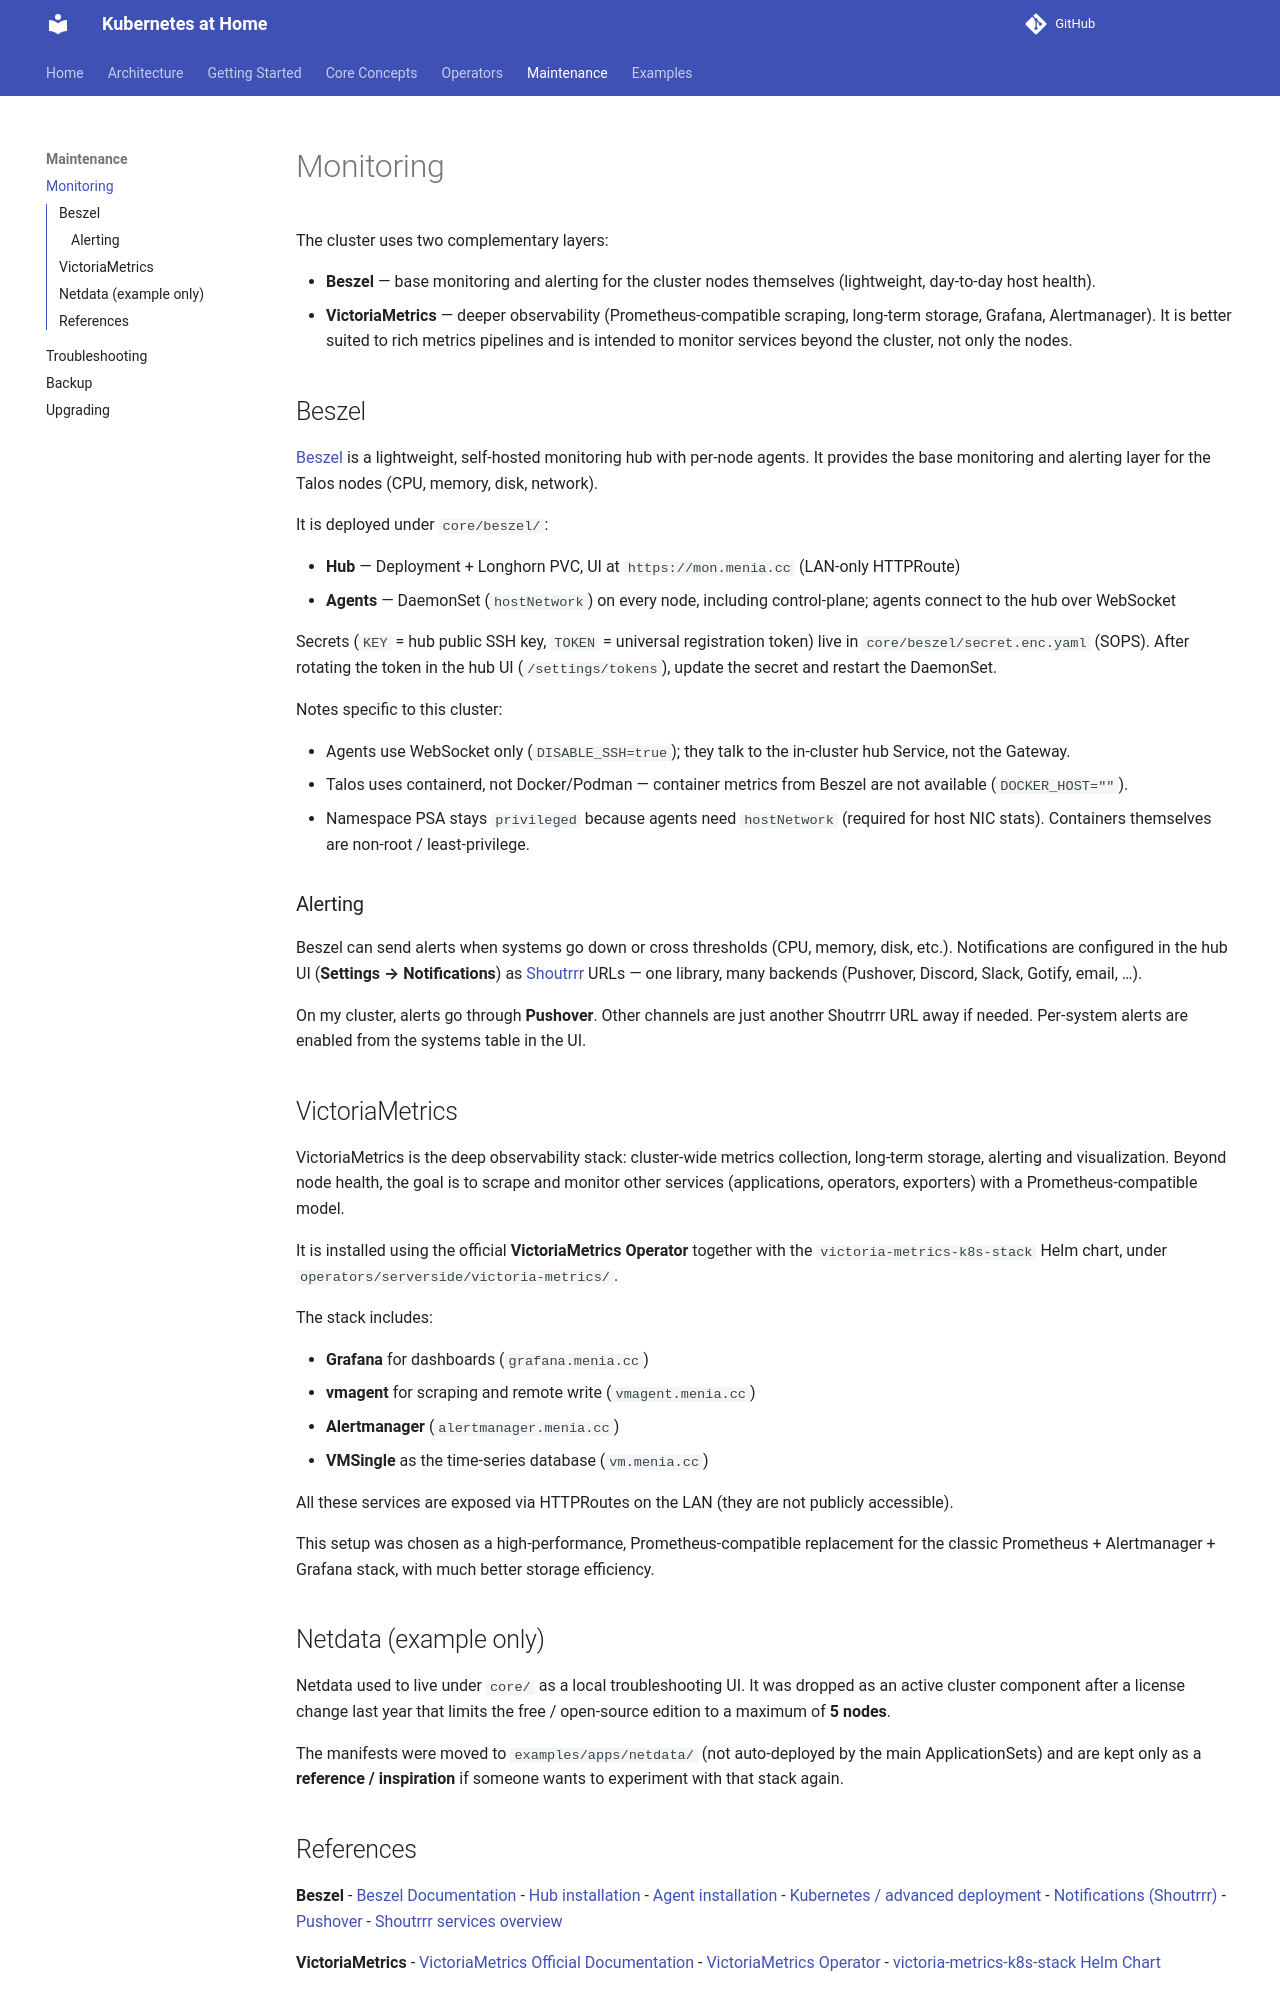

repository: o-be-one/kubernetes-at-home · page: Maintenance/monitoring/index.html · generator: mkdocs

# Monitoring

The cluster uses two complementary layers:

- **Beszel** — base monitoring and alerting for the cluster nodes themselves (lightweight, day-to-day host health).
- **VictoriaMetrics** — deeper observability (Prometheus-compatible scraping, long-term storage, Grafana, Alertmanager). It is better suited to rich metrics pipelines and is intended to monitor services beyond the cluster, not only the nodes.

## Beszel

[Beszel](https://beszel.dev/) is a lightweight, self-hosted monitoring hub with per-node agents. It provides the base monitoring and alerting layer for the Talos nodes (CPU, memory, disk, network).

It is deployed under `core/beszel/`:

- **Hub** — Deployment + Longhorn PVC, UI at `https://mon.menia.cc` (LAN-only HTTPRoute)
- **Agents** — DaemonSet (`hostNetwork`) on every node, including control-plane; agents connect to the hub over WebSocket

Secrets (`KEY` = hub public SSH key, `TOKEN` = universal registration token) live in `core/beszel/secret.enc.yaml` (SOPS). After rotating the token in the hub UI (`/settings/tokens`), update the secret and restart the DaemonSet.

Notes specific to this cluster:

- Agents use WebSocket only (`DISABLE_SSH=true`); they talk to the in-cluster hub Service, not the Gateway.
- Talos uses containerd, not Docker/Podman — container metrics from Beszel are not available (`DOCKER_HOST=""`).
- Namespace PSA stays `privileged` because agents need `hostNetwork` (required for host NIC stats). Containers themselves are non-root / least-privilege.

### Alerting

Beszel can send alerts when systems go down or cross thresholds (CPU, memory, disk, etc.). Notifications are configured in the hub UI (**Settings → Notifications**) as [Shoutrrr](https://containrrr.dev/shoutrrr/) URLs — one library, many backends (Pushover, Discord, Slack, Gotify, email, …).

On my cluster, alerts go through **Pushover**. Other channels are just another Shoutrrr URL away if needed. Per-system alerts are enabled from the systems table in the UI.

## VictoriaMetrics

VictoriaMetrics is the deep observability stack: cluster-wide metrics collection, long-term storage, alerting and visualization. Beyond node health, the goal is to scrape and monitor other services (applications, operators, exporters) with a Prometheus-compatible model.

It is installed using the official **VictoriaMetrics Operator** together with the `victoria-metrics-k8s-stack` Helm chart, under `operators/serverside/victoria-metrics/`.

The stack includes:

- **Grafana** for dashboards (`grafana.menia.cc`)
- **vmagent** for scraping and remote write (`vmagent.menia.cc`)
- **Alertmanager** (`alertmanager.menia.cc`)
- **VMSingle** as the time-series database (`vm.menia.cc`)

All these services are exposed via HTTPRoutes on the LAN (they are not publicly accessible).

This setup was chosen as a high-performance, Prometheus-compatible replacement for the classic Prometheus + Alertmanager + Grafana stack, with much better storage efficiency.

## Netdata (example only)

Netdata used to live under `core/` as a local troubleshooting UI. It was dropped as an active cluster component after a license change last year that limits the free / open-source edition to a maximum of **5 nodes**.

The manifests were moved to `examples/apps/netdata/` (not auto-deployed by the main ApplicationSets) and are kept only as a **reference / inspiration** if someone wants to experiment with that stack again.
